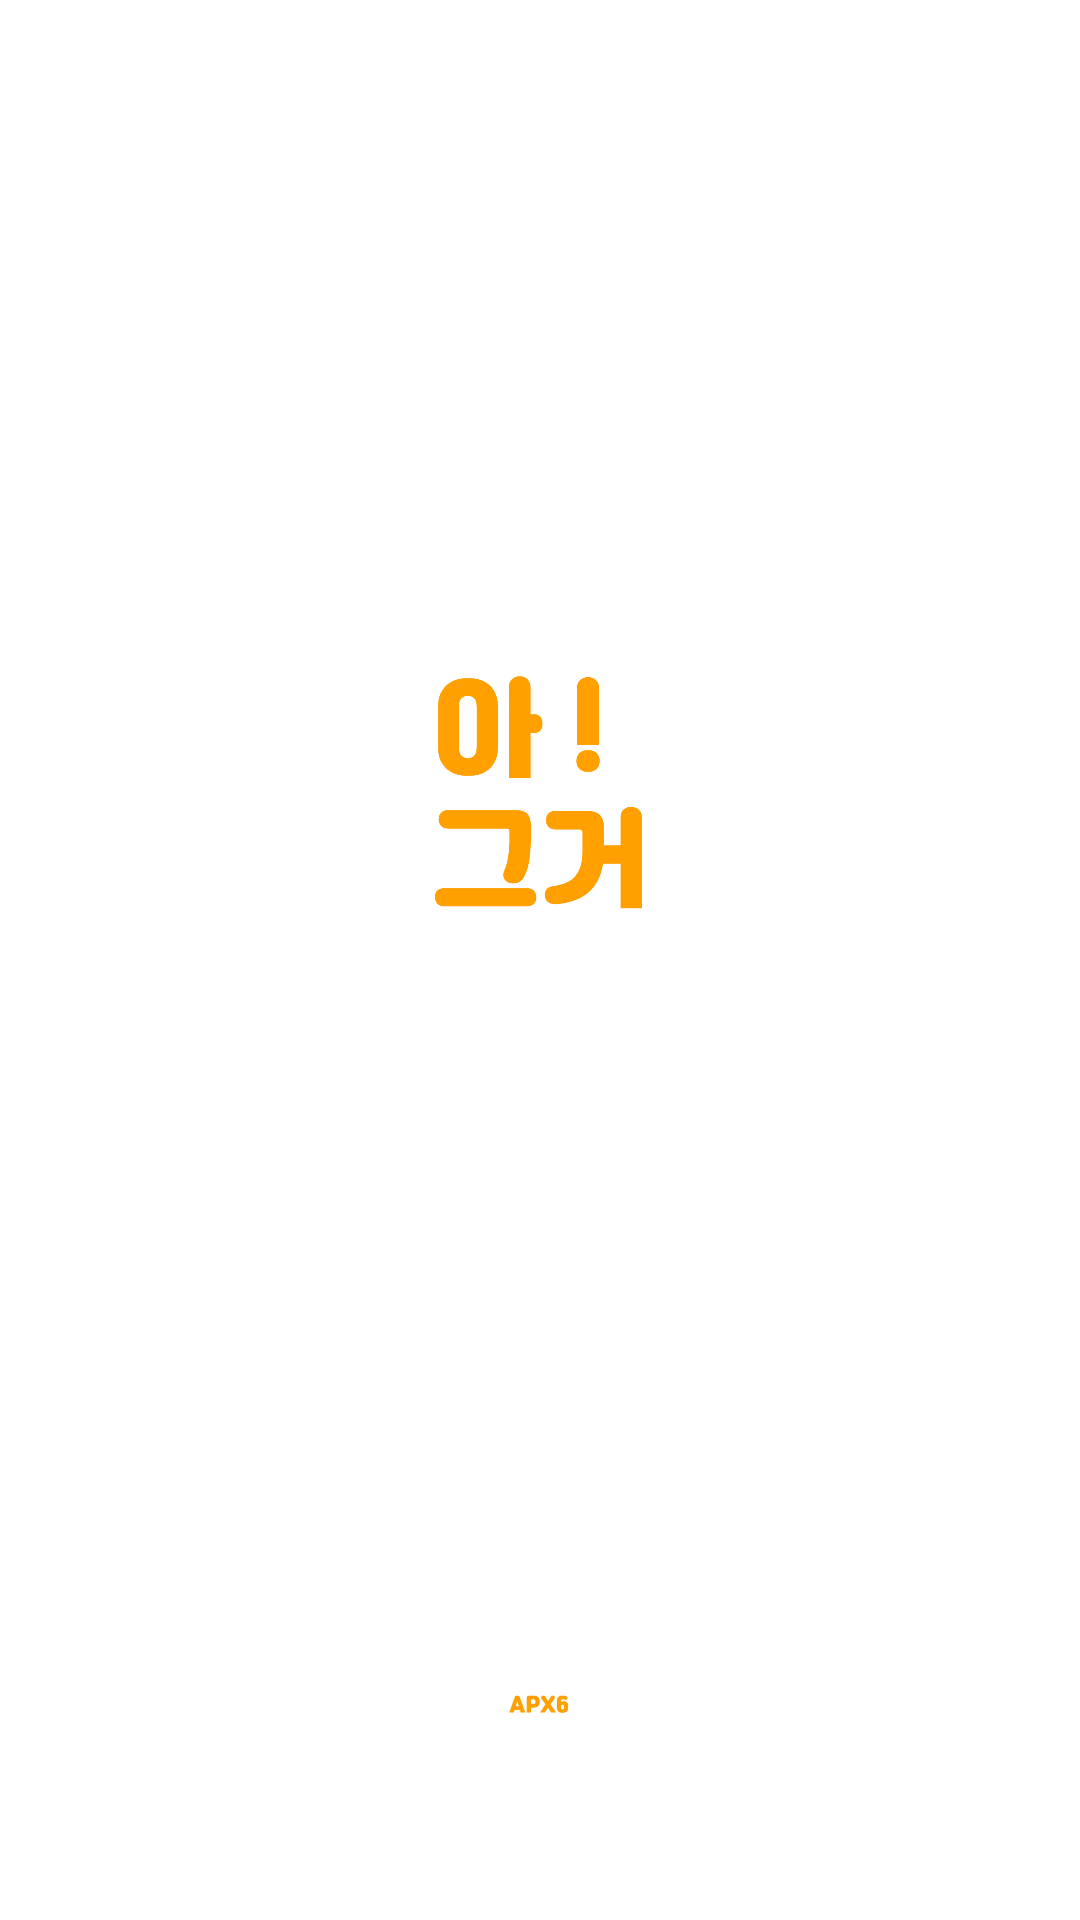

Android layout source for this screen:
<!-- AndroidManifest.xml: activity theme Theme.App.Starting -->
<!-- res/layout/activity_splash.xml -->
<?xml version="1.0" encoding="utf-8"?>
<layout xmlns:android="http://schemas.android.com/apk/res/android"
    xmlns:app="http://schemas.android.com/apk/res-auto">

    <androidx.constraintlayout.widget.ConstraintLayout
        android:id="@+id/cl_splash_root"
        android:layout_width="match_parent"
        android:layout_height="match_parent"
        android:background="@color/white" >

        
        <ImageView
            android:id="@+id/iv_splash_logo"
            android:layout_width="@dimen/md_200"
            android:layout_height="@dimen/md_200"
            android:src="@drawable/logo_app"
            app:layout_constraintTop_toTopOf="parent"
            app:layout_constraintStart_toStartOf="parent"
            app:layout_constraintEnd_toEndOf="parent"
            app:layout_constraintBottom_toTopOf="@id/iv_splash_company" />

        
        <ImageView
            android:id="@+id/iv_splash_company"
            android:layout_width="@dimen/md_70"
            android:layout_height="wrap_content"
            android:src="@drawable/logo_project"
            android:layout_marginBottom="@dimen/md_32"
            app:layout_constraintBottom_toBottomOf="parent"
            app:layout_constraintStart_toStartOf="parent"
            app:layout_constraintEnd_toEndOf="parent" />
    </androidx.constraintlayout.widget.ConstraintLayout>
</layout>
<!-- resources referenced by this layout -->
<resources>
  <color name="white">#FFFFFFFF</color>
  <dimen name="md_200">200dp</dimen>
  <dimen name="md_32">32dp</dimen>
  <dimen name="md_70">70dp</dimen>
  <!-- drawable logo_app: vector/xml drawable (drawable, 2555 chars, omitted) -->
  <!-- drawable logo_project: vector/xml drawable (drawable, 2027 chars, omitted) -->
  <style name="Theme.App.Starting" parent="Theme.SplashScreen">
          <item name="android:windowSplashScreenBackground">@color/white</item>
          <item name="android:windowSplashScreenAnimatedIcon">@drawable/logo_app</item>
          <item name="android:windowSplashScreenAnimationDuration">1000</item>
          <item name="postSplashScreenTheme">@style/Theme.Chipmunk.NoActionBar</item>
          <item name="android:windowSplashScreenBrandingImage">@drawable/logo_project</item>
      </style>
  <style name="Theme.Chipmunk.NoActionBar">
          <item name="windowActionBar">false</item>
          <item name="windowNoTitle">true</item>
      </style>
</resources>
